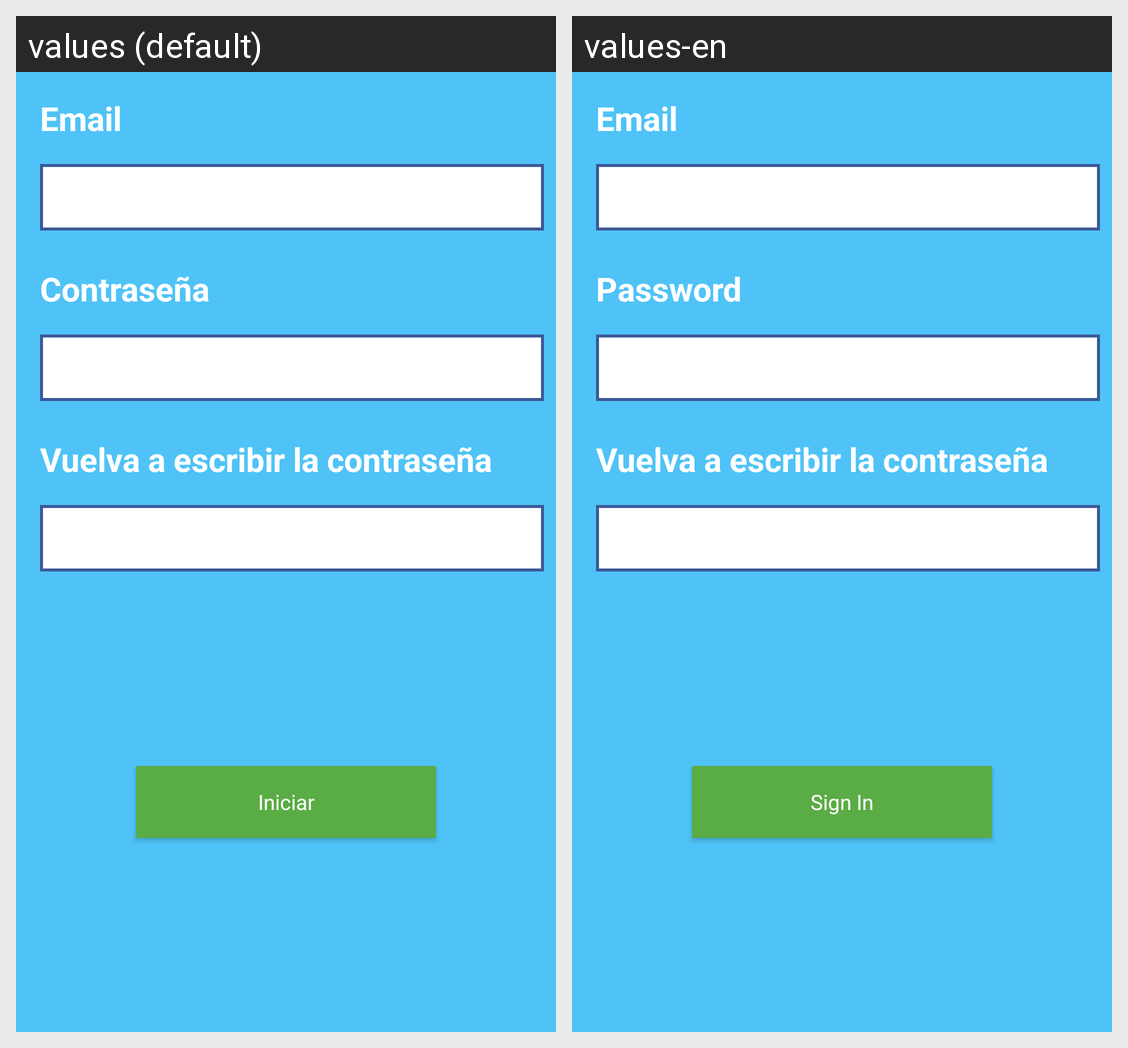

Here is an Android app screen in its default locale and in the app's own translations. Write out the translated-string differences for the strings that appear on this screen.
Android screen res/layout/activity_register.xml rendered under 2 locales, left to right: values (default), values-en. Device: Nexus 5 (rendered at 1080×1920; each locale shown at half size, 540×960, under a caption strip naming it); theme AppTheme.
Strings drawn on this screen, with the default value and each locale's value (text and hints the layout hard-codes, and strings that could not be matched under every locale, appear in the picture but are not listed):

txvEmail
  values: Email
  values-en: Email

txvPassword
  values: Contraseña
  values-en: Password

txvPasswordAgain
  values: Vuelva a escribir la contraseña
  values-en: Vuelva a escribir la contraseña  [not translated; the default value is used]

btnSignIn
  values: Iniciar
  values-en: Sign In
